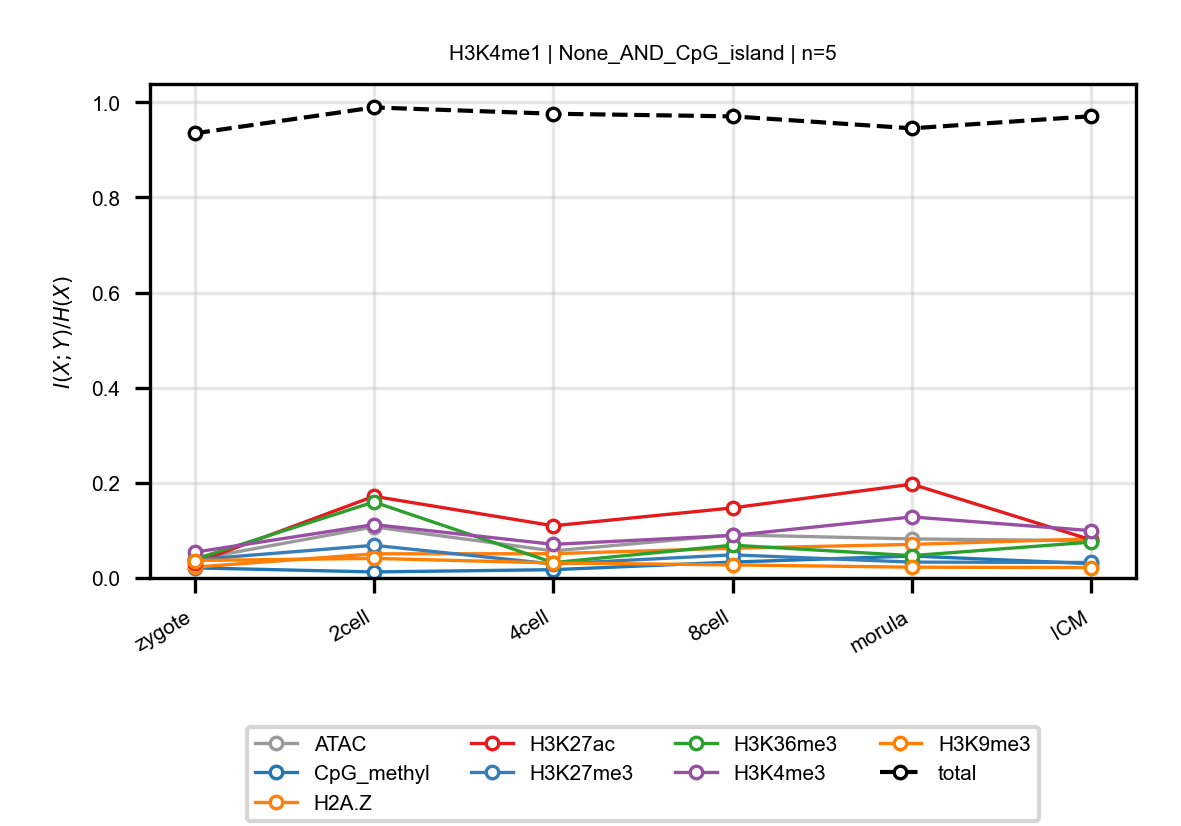

Values plotted in this chart, from the file beside it:
anchor, target, n_bins, stage, block, normalized_mi
H3K4me1, ATAC, 5, zygote, None_AND_CpG_island, 0.03865
H3K4me1, ATAC, 5, 2cell, None_AND_CpG_island, 0.1074
H3K4me1, ATAC, 5, 4cell, None_AND_CpG_island, 0.05689
H3K4me1, ATAC, 5, 8cell, None_AND_CpG_island, 0.09064
H3K4me1, ATAC, 5, morula, None_AND_CpG_island, 0.08207
H3K4me1, ATAC, 5, ICM, None_AND_CpG_island, 0.07834
H3K4me1, CpG_methyl, 5, zygote, None_AND_CpG_island, 0.02126
H3K4me1, CpG_methyl, 5, 2cell, None_AND_CpG_island, 0.01267
H3K4me1, CpG_methyl, 5, 4cell, None_AND_CpG_island, 0.01743
H3K4me1, CpG_methyl, 5, 8cell, None_AND_CpG_island, 0.03336
H3K4me1, CpG_methyl, 5, morula, None_AND_CpG_island, 0.04613
H3K4me1, CpG_methyl, 5, ICM, None_AND_CpG_island, 0.03011
H3K4me1, H2A.Z, 5, zygote, None_AND_CpG_island, 0.02277
H3K4me1, H2A.Z, 5, 2cell, None_AND_CpG_island, 0.05078
H3K4me1, H2A.Z, 5, 4cell, None_AND_CpG_island, 0.05104
H3K4me1, H2A.Z, 5, 8cell, None_AND_CpG_island, 0.06253
H3K4me1, H2A.Z, 5, morula, None_AND_CpG_island, 0.0706
H3K4me1, H2A.Z, 5, ICM, None_AND_CpG_island, 0.08223
H3K4me1, H3K27ac, 5, zygote, None_AND_CpG_island, 0.03128
H3K4me1, H3K27ac, 5, 2cell, None_AND_CpG_island, 0.1717
H3K4me1, H3K27ac, 5, 4cell, None_AND_CpG_island, 0.1097
H3K4me1, H3K27ac, 5, 8cell, None_AND_CpG_island, 0.1473
H3K4me1, H3K27ac, 5, morula, None_AND_CpG_island, 0.1971
H3K4me1, H3K27ac, 5, ICM, None_AND_CpG_island, 0.08017
H3K4me1, H3K27me3, 5, zygote, None_AND_CpG_island, 0.0383
H3K4me1, H3K27me3, 5, 2cell, None_AND_CpG_island, 0.06872
H3K4me1, H3K27me3, 5, 4cell, None_AND_CpG_island, 0.02926
H3K4me1, H3K27me3, 5, 8cell, None_AND_CpG_island, 0.04861
H3K4me1, H3K27me3, 5, morula, None_AND_CpG_island, 0.03333
H3K4me1, H3K27me3, 5, ICM, None_AND_CpG_island, 0.03255
H3K4me1, H3K36me3, 5, zygote, None_AND_CpG_island, 0.03928
H3K4me1, H3K36me3, 5, 2cell, None_AND_CpG_island, 0.1597
H3K4me1, H3K36me3, 5, 4cell, None_AND_CpG_island, 0.03224
H3K4me1, H3K36me3, 5, 8cell, None_AND_CpG_island, 0.06898
H3K4me1, H3K36me3, 5, morula, None_AND_CpG_island, 0.04691
H3K4me1, H3K36me3, 5, ICM, None_AND_CpG_island, 0.07542
H3K4me1, H3K4me3, 5, zygote, None_AND_CpG_island, 0.05412
H3K4me1, H3K4me3, 5, 2cell, None_AND_CpG_island, 0.1123
H3K4me1, H3K4me3, 5, 4cell, None_AND_CpG_island, 0.07067
H3K4me1, H3K4me3, 5, 8cell, None_AND_CpG_island, 0.08941
H3K4me1, H3K4me3, 5, morula, None_AND_CpG_island, 0.1283
H3K4me1, H3K4me3, 5, ICM, None_AND_CpG_island, 0.09951
H3K4me1, H3K9me3, 5, zygote, None_AND_CpG_island, 0.03671
H3K4me1, H3K9me3, 5, 2cell, None_AND_CpG_island, 0.04118
H3K4me1, H3K9me3, 5, 4cell, None_AND_CpG_island, 0.03154
H3K4me1, H3K9me3, 5, 8cell, None_AND_CpG_island, 0.02745
H3K4me1, H3K9me3, 5, morula, None_AND_CpG_island, 0.02264
H3K4me1, H3K9me3, 5, ICM, None_AND_CpG_island, 0.02195
H3K4me1, total, 5, zygote, None_AND_CpG_island, 0.9346
H3K4me1, total, 5, 2cell, None_AND_CpG_island, 0.9891
H3K4me1, total, 5, 4cell, None_AND_CpG_island, 0.9759
H3K4me1, total, 5, 8cell, None_AND_CpG_island, 0.9704
H3K4me1, total, 5, morula, None_AND_CpG_island, 0.9452
H3K4me1, total, 5, ICM, None_AND_CpG_island, 0.9707
